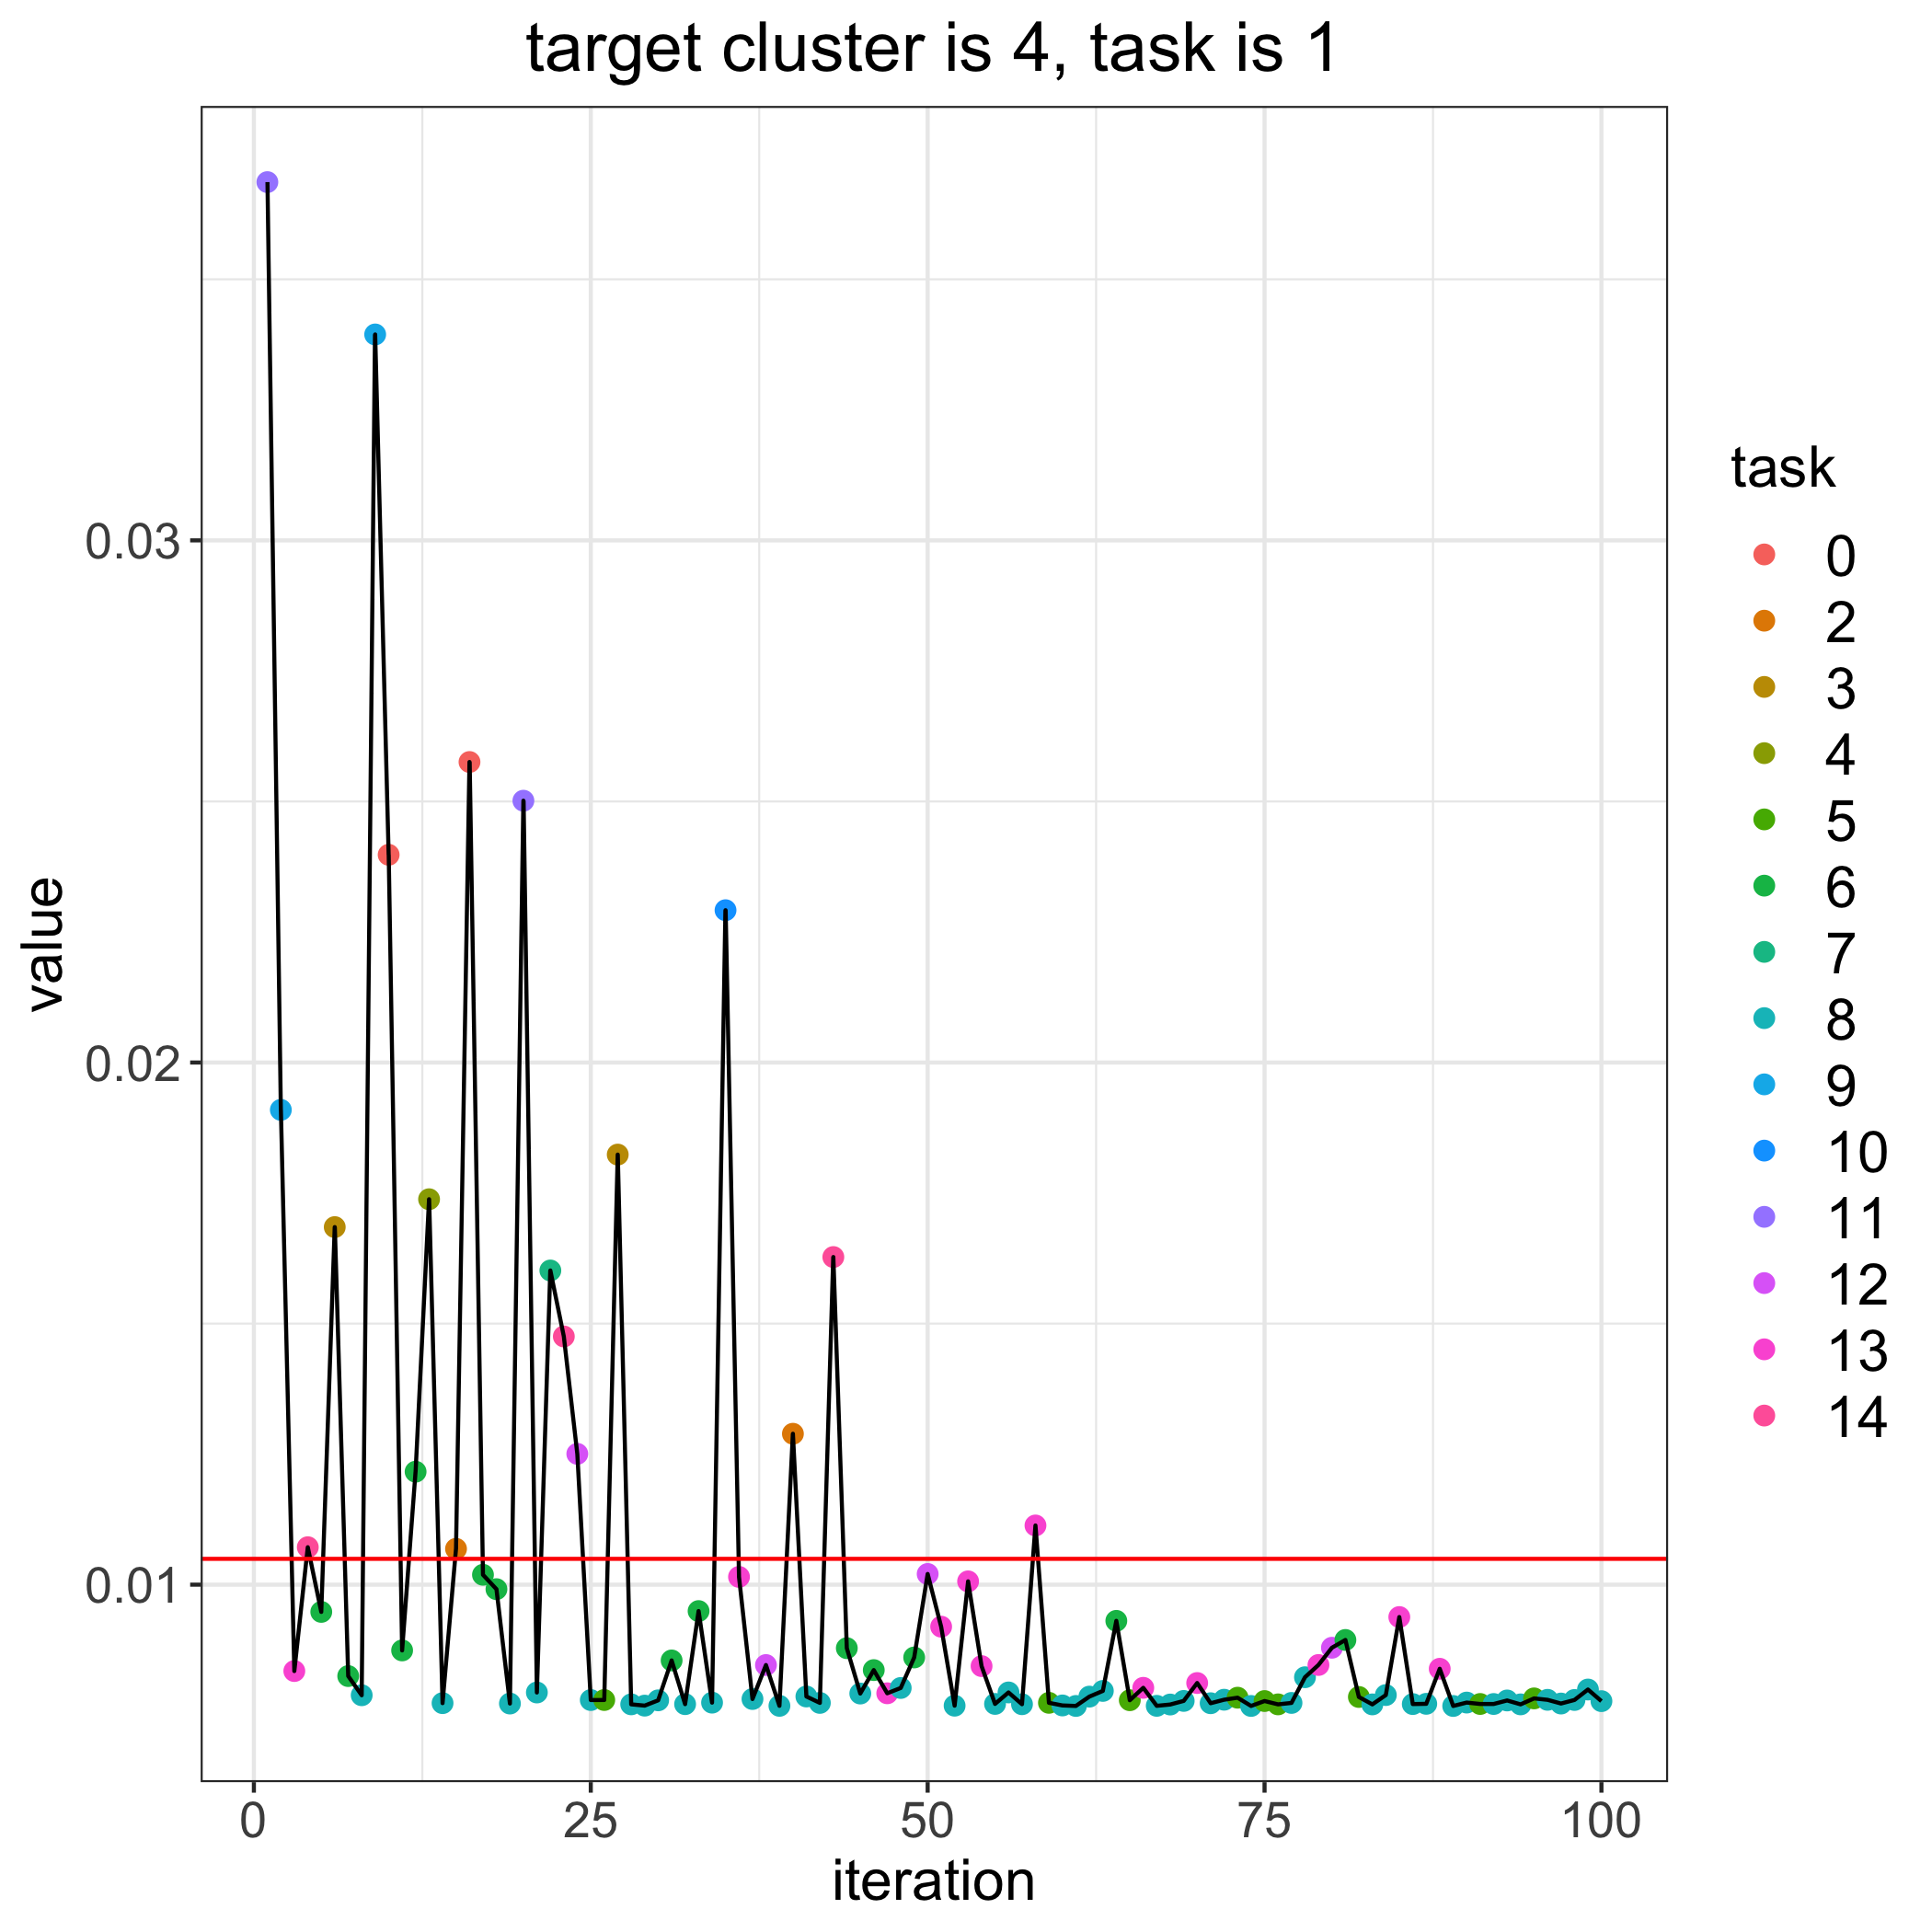

Values plotted in this chart, from the file beside it:
, losses, bandit_selects
0, 0.01049, 
1, 0.03686, 11.0
2, 0.01909, 9.0
3, 0.008346, 13.0
4, 0.01072, 14.0
5, 0.009478, 6.0
6, 0.01685, 3.0
7, 0.008249, 6.0
8, 0.007882, 8.0
9, 0.03394, 9.0
10, 0.02398, 0.0
11, 0.008741, 6.0
12, 0.01216, 6.0
13, 0.01738, 4.0
14, 0.007731, 8.0
15, 0.01069, 2.0
16, 0.02576, 0.0
17, 0.01019, 6.0
18, 0.009914, 6.0
19, 0.007724, 8.0
20, 0.02501, 11.0
21, 0.007935, 8.0
22, 0.01602, 7.0
23, 0.01475, 14.0
24, 0.01251, 12.0
25, 0.00779, 8.0
26, 0.007791, 5.0
27, 0.01824, 3.0
28, 0.007708, 8.0
29, 0.007683, 8.0
30, 0.007785, 8.0
31, 0.008549, 6.0
32, 0.007712, 8.0
33, 0.009494, 6.0
34, 0.007741, 8.0
35, 0.02292, 10.0
36, 0.01015, 13.0
37, 0.00781, 8.0
38, 0.008461, 12.0
39, 0.00768, 8.0
40, 0.01289, 2.0
41, 0.007859, 8.0
42, 0.007736, 8.0
43, 0.01627, 14.0
44, 0.008784, 6.0
45, 0.007915, 8.0
46, 0.008364, 6.0
47, 0.00792, 13.0
48, 0.008021, 8.0
49, 0.008606, 6.0
50, 0.0102, 12.0
51, 0.009196, 13.0
52, 0.007683, 8.0
53, 0.01006, 13.0
54, 0.00844, 13.0
55, 0.007716, 8.0
56, 0.007936, 8.0
57, 0.007711, 8.0
58, 0.01113, 13.0
59, 0.007737, 5.0
... 41 more rows
